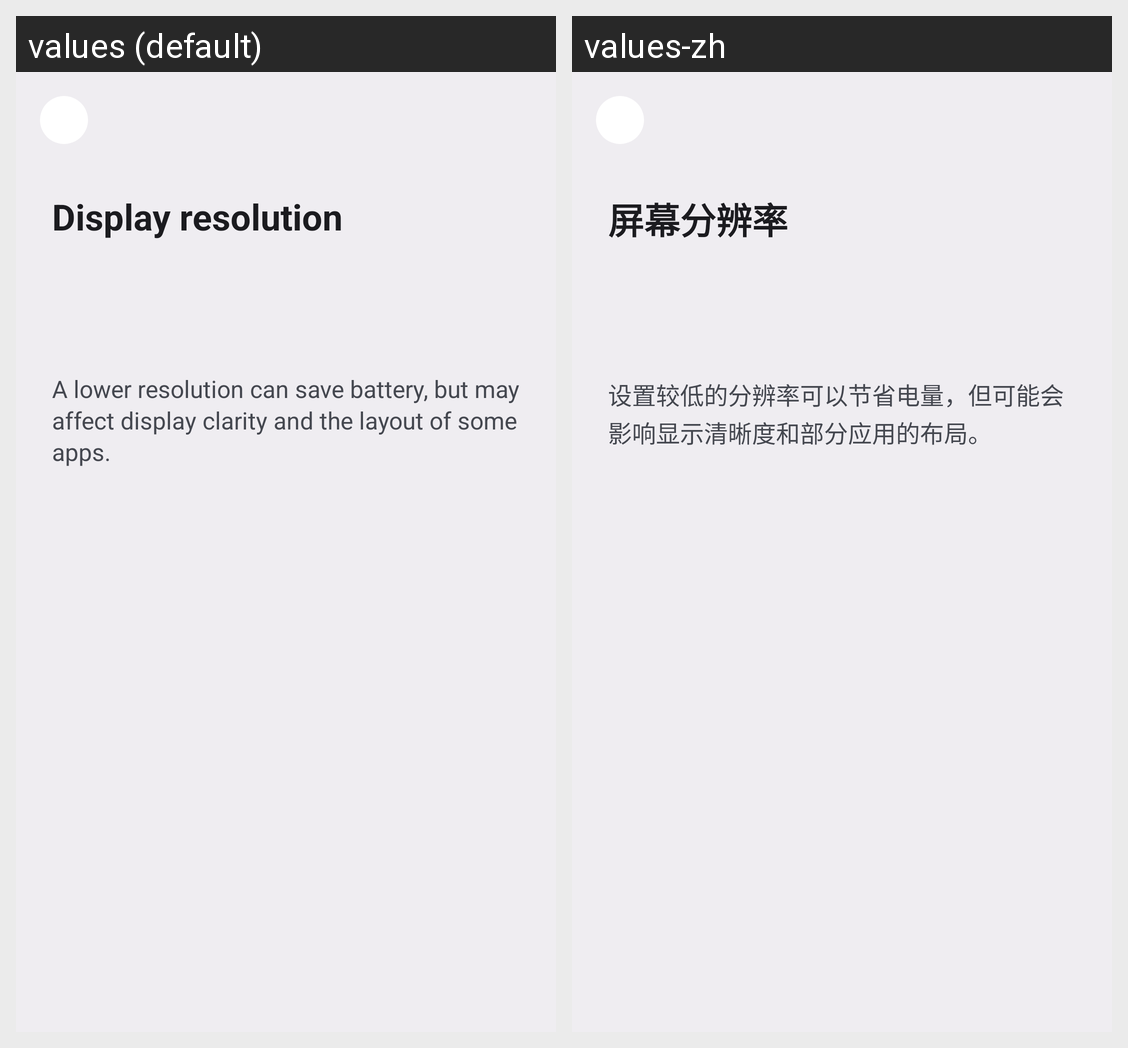

Translations of the strings shown on this Android screen, per locale in the grid:
Android screen res/layout/fragment_resolution.xml rendered under 2 locales, left to right: values (default), values-zh. Device: Nexus 5 (rendered at 1080×1920; each locale shown at half size, 540×960, under a caption strip naming it); theme Theme.resolutionchanger.
Strings drawn on this screen, with the default value and each locale's value (text and hints the layout hard-codes, and strings that could not be matched under every locale, appear in the picture but are not listed):

title_resolution
  values: Display resolution
  values-zh: 屏幕分辨率

hint_resolution
  values: A lower resolution can save battery, but may affect display clarity and the layout of some apps.
  values-zh: 设置较低的分辨率可以节省电量，但可能会影响显示清晰度和部分应用的布局。
